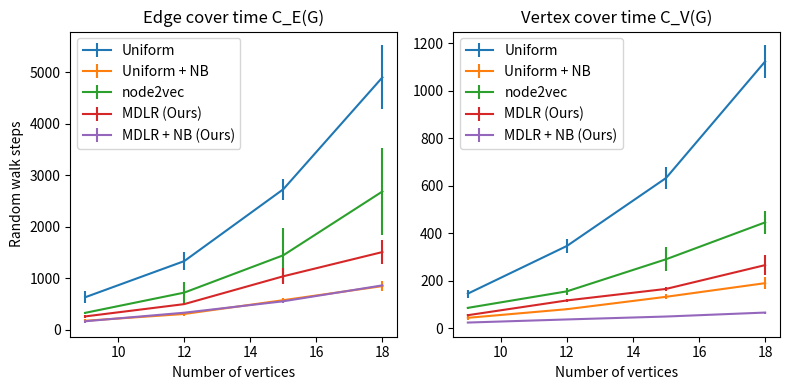

Recreate this plot in Python.
from matplotlib import pyplot as plt


n_vertices = [9, 12, 15, 18]

uniform_cover_time = [145.9, 346.8, 632.9, 1123.8]
uniform_cover_time_std = [16.5, 30.0, 47.8, 67.6]
uniform_no_backtrack_cover_time = [43.94, 80.33, 132.5, 190.0]
uniform_no_backtrack_cover_time_std = [8.20, 4.76, 10.8, 25.5]
mdlr_cover_time = [55.04, 117.23, 165.7, 266.0]
mdlr_cover_time_std = [3.31, 5.21, 8.0, 41.5]
mdlr_no_backtrack_cover_time = [24.03, 37.13, 49.4, 66.1]
mdlr_no_backtrack_cover_time_std = [1.26, 2.03, 1.0, 4.0]
node2vec_cover_time = [85.92, 155.54, 290.6, 446.0]
node2vec_cover_time_std = [5.72, 15.73, 51.4, 49.7]

uniform_edge_cover_time = [628.4, 1330.8, 2727.2, 4900.6]
uniform_edge_cover_time_std = [113.7, 176.7, 202.6, 620.5]
uniform_no_backtrack_edge_cover_time = [171.60, 304.00, 572.0, 845.6]
uniform_no_backtrack_edge_cover_time_std = [27.83, 30.41, 43.4, 95.9]
mdlr_edge_cover_time = [256.20, 495.40, 1036.2, 1506.8]
mdlr_edge_cover_time_std = [22.53, 22.39, 158.1, 233.9]
mdlr_no_backtrack_edge_cover_time = [162.40, 328.60, 550.6, 859.8]
mdlr_no_backtrack_edge_cover_time_std = [30.96, 17.34, 26.9, 1.6]
node2vec_edge_cover_time = [325.60, 718.80, 1444.8, 2683.8]
node2vec_edge_cover_time_std = [23.05, 206.06, 528.4, 847.0]

# plot cover time and edge cover time (with error bars) in two separate plots with same y-axis
fig, ax = plt.subplots(1, 2, figsize=(8, 4))

ax[0].errorbar(n_vertices, uniform_edge_cover_time, yerr=uniform_edge_cover_time_std, label='Uniform')
ax[0].errorbar(n_vertices, uniform_no_backtrack_edge_cover_time, yerr=uniform_no_backtrack_edge_cover_time_std, label='Uniform + NB')
ax[0].errorbar(n_vertices, node2vec_edge_cover_time, yerr=node2vec_edge_cover_time_std, label='node2vec')
ax[0].errorbar(n_vertices, mdlr_edge_cover_time, yerr=mdlr_edge_cover_time_std, label='MDLR (Ours)')
ax[0].errorbar(n_vertices, mdlr_no_backtrack_edge_cover_time, yerr=mdlr_no_backtrack_edge_cover_time_std, label='MDLR + NB (Ours)')
ax[0].set_xlabel('Number of vertices')
ax[0].set_ylabel('Random walk steps')
ax[0].legend()
ax[0].set_title('Edge cover time C_E(G)')

ax[1].errorbar(n_vertices, uniform_cover_time, yerr=uniform_cover_time_std, label='Uniform')
ax[1].errorbar(n_vertices, uniform_no_backtrack_cover_time, yerr=uniform_no_backtrack_cover_time_std, label='Uniform + NB')
ax[1].errorbar(n_vertices, node2vec_cover_time, yerr=node2vec_cover_time_std, label='node2vec')
ax[1].errorbar(n_vertices, mdlr_cover_time, yerr=mdlr_cover_time_std, label='MDLR (Ours)')
ax[1].errorbar(n_vertices, mdlr_no_backtrack_cover_time, yerr=mdlr_no_backtrack_cover_time_std, label='MDLR + NB (Ours)')
ax[1].set_xlabel('Number of vertices')
ax[1].legend()
ax[1].set_title('Vertex cover time C_V(G)')

# save as a pdf
plt.tight_layout()
plt.savefig('cover_time.pdf')
plt.show()
plt.close('all')
